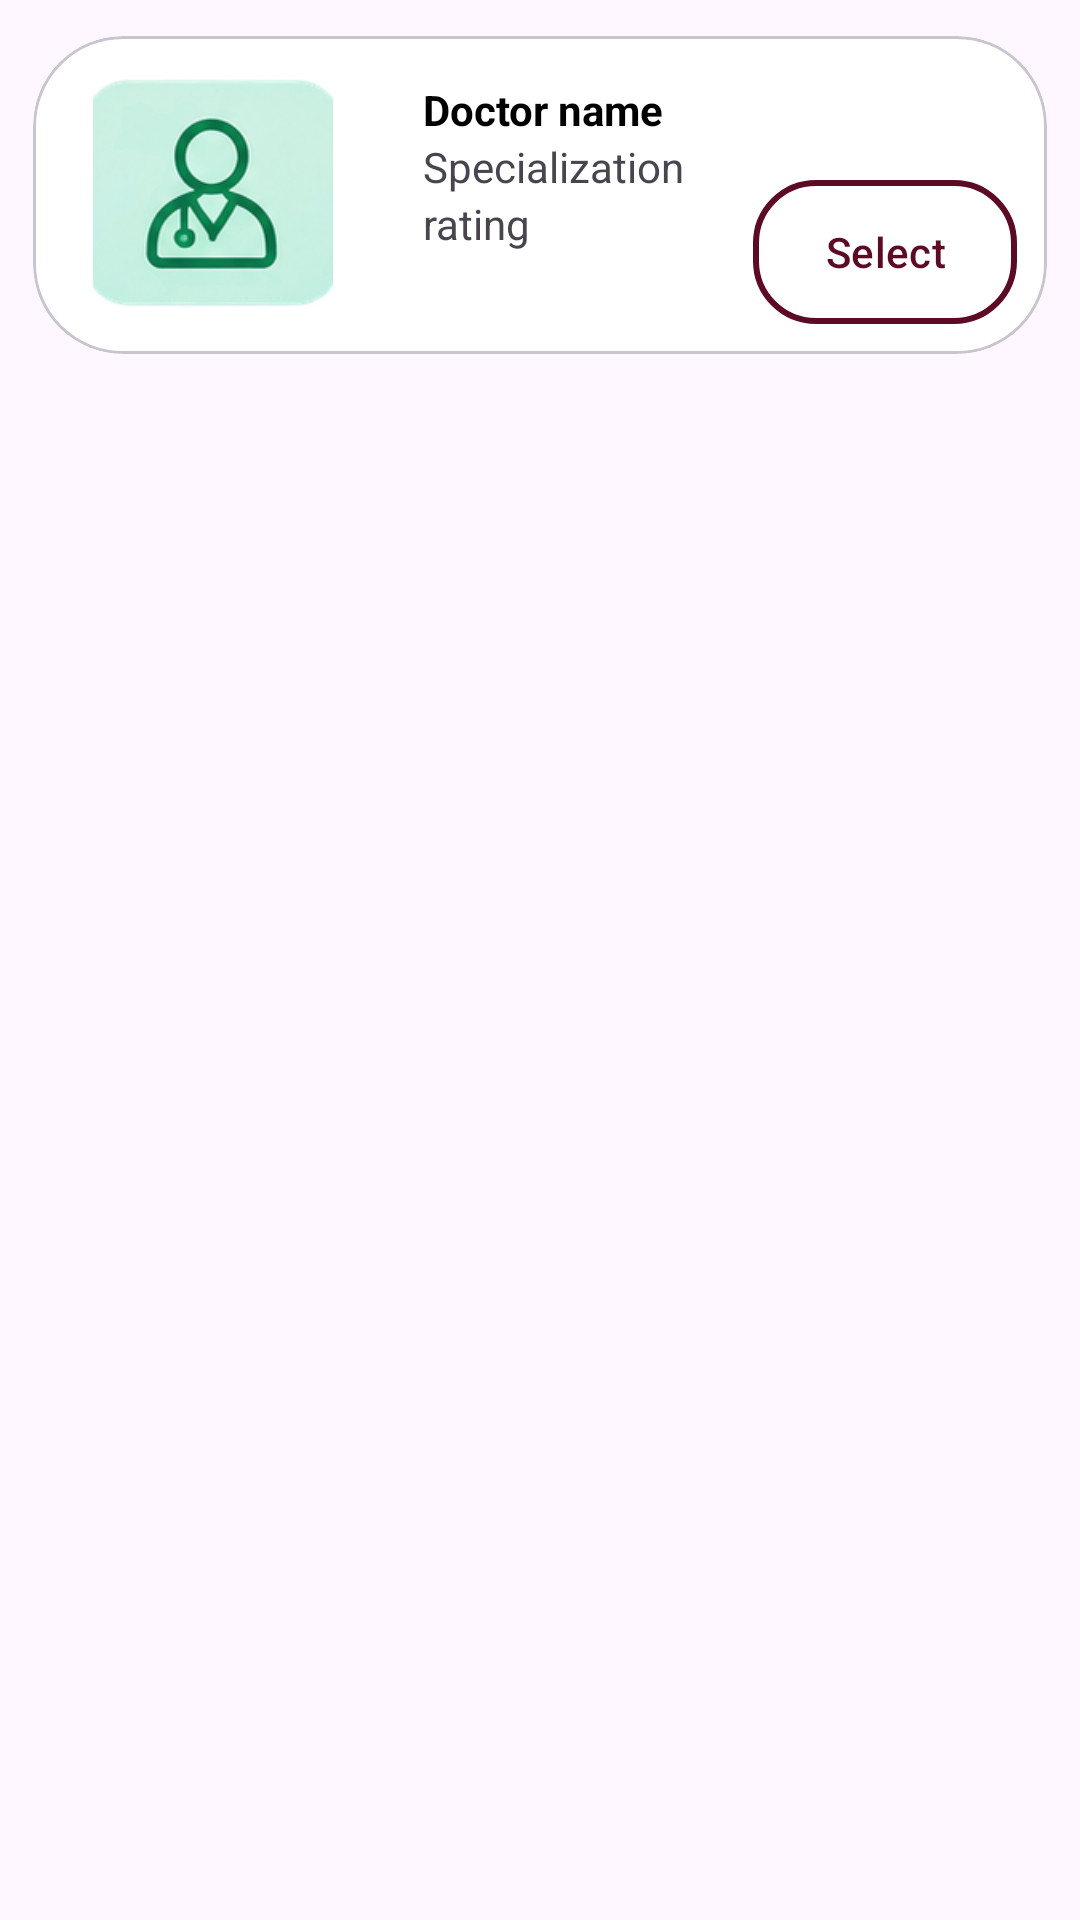

Here is an Android app screen rendered from its layout file. Give the layout XML and the strings, colors and styles it references.
<!-- AndroidManifest.xml: application theme Theme.Hospital_Appointment_System -->
<!-- res/layout/choise_card.xml -->
<?xml version="1.0" encoding="utf-8"?>
<LinearLayout xmlns:android="http://schemas.android.com/apk/res/android"
    android:layout_width="match_parent"
    android:layout_height="wrap_content"
    xmlns:app="http://schemas.android.com/apk/res-auto"
    android:orientation="vertical">


    <com.google.android.material.card.MaterialCardView
        android:layout_width="match_parent"
        android:layout_height="130dp"
        app:cardCornerRadius="30dp"
        app:cardUseCompatPadding="true"
        >


        <LinearLayout
            android:layout_width="match_parent"
            android:layout_height="match_parent"
            android:background="@color/white"
            android:orientation="horizontal">

            <com.google.android.material.imageview.ShapeableImageView
                android:layout_width="80dp"
                android:layout_height="80dp"
                android:layout_marginLeft="20dp"
                android:src="@drawable/doctor"
                android:scaleType="centerCrop"
                android:layout_gravity="center_vertical"
                app:shapeAppearanceOverlay="@style/CircleImageView"/>

            <LinearLayout
                android:layout_width="wrap_content"
                android:layout_height="wrap_content"
                android:layout_marginStart="30dp"
                android:layout_marginTop="15dp"
                android:orientation="vertical">

                <TextView
                    android:id="@+id/doctorname"
                    android:layout_width="wrap_content"
                    android:layout_height="wrap_content"
                    android:text="Doctor name "
                    android:textColor="@color/black"
                    android:textStyle="bold" />
                <TextView
                    android:id="@+id/spec"
                    android:layout_width="wrap_content"
                    android:layout_height="wrap_content"
                    android:text="Specialization"/>
                <TextView
                    android:id="@+id/rating"
                    android:layout_width="wrap_content"
                    android:layout_height="wrap_content"
                    android:text="rating"/>

            </LinearLayout>

        </LinearLayout>
        <com.google.android.material.button.MaterialButton
            android:id="@+id/selectDoctorBtn"
            android:layout_width="wrap_content"
            android:layout_height="wrap_content"
            android:layout_gravity="end|bottom"
            android:layout_marginRight="10dp"
            android:layout_marginBottom="10dp"
            android:text="Select"
            app:backgroundTint="@null"
            android:background="@drawable/selectbtn"
            android:textColor="@color/selectbtn"/>
    </com.google.android.material.card.MaterialCardView>

</LinearLayout>
<!-- resources referenced by this layout -->
<resources>
  <color name="black">#FF000000</color>
  <color name="selectbtn">#5D0B24</color>
  <color name="white">#FFFFFFFF</color>
  <!-- drawable doctor: png bitmap (drawable, 33493 bytes) -->
  <!-- drawable selectbtn (drawable) -->
  <?xml version="1.0" encoding="utf-8"?>
  <shape xmlns:android="http://schemas.android.com/apk/res/android"
      android:shape="rectangle">
  
      <corners android:radius="20dp"/>
  
      <stroke android:width="2dp" android:color="@color/selectbtn"/>
  
  </shape>
  <style name="Theme.Hospital_Appointment_System" parent="Base.Theme.Hospital_Appointment_System" />
  <style name="Base.Theme.Hospital_Appointment_System" parent="Theme.Material3.DayNight.NoActionBar">
          
          
      </style>
</resources>
